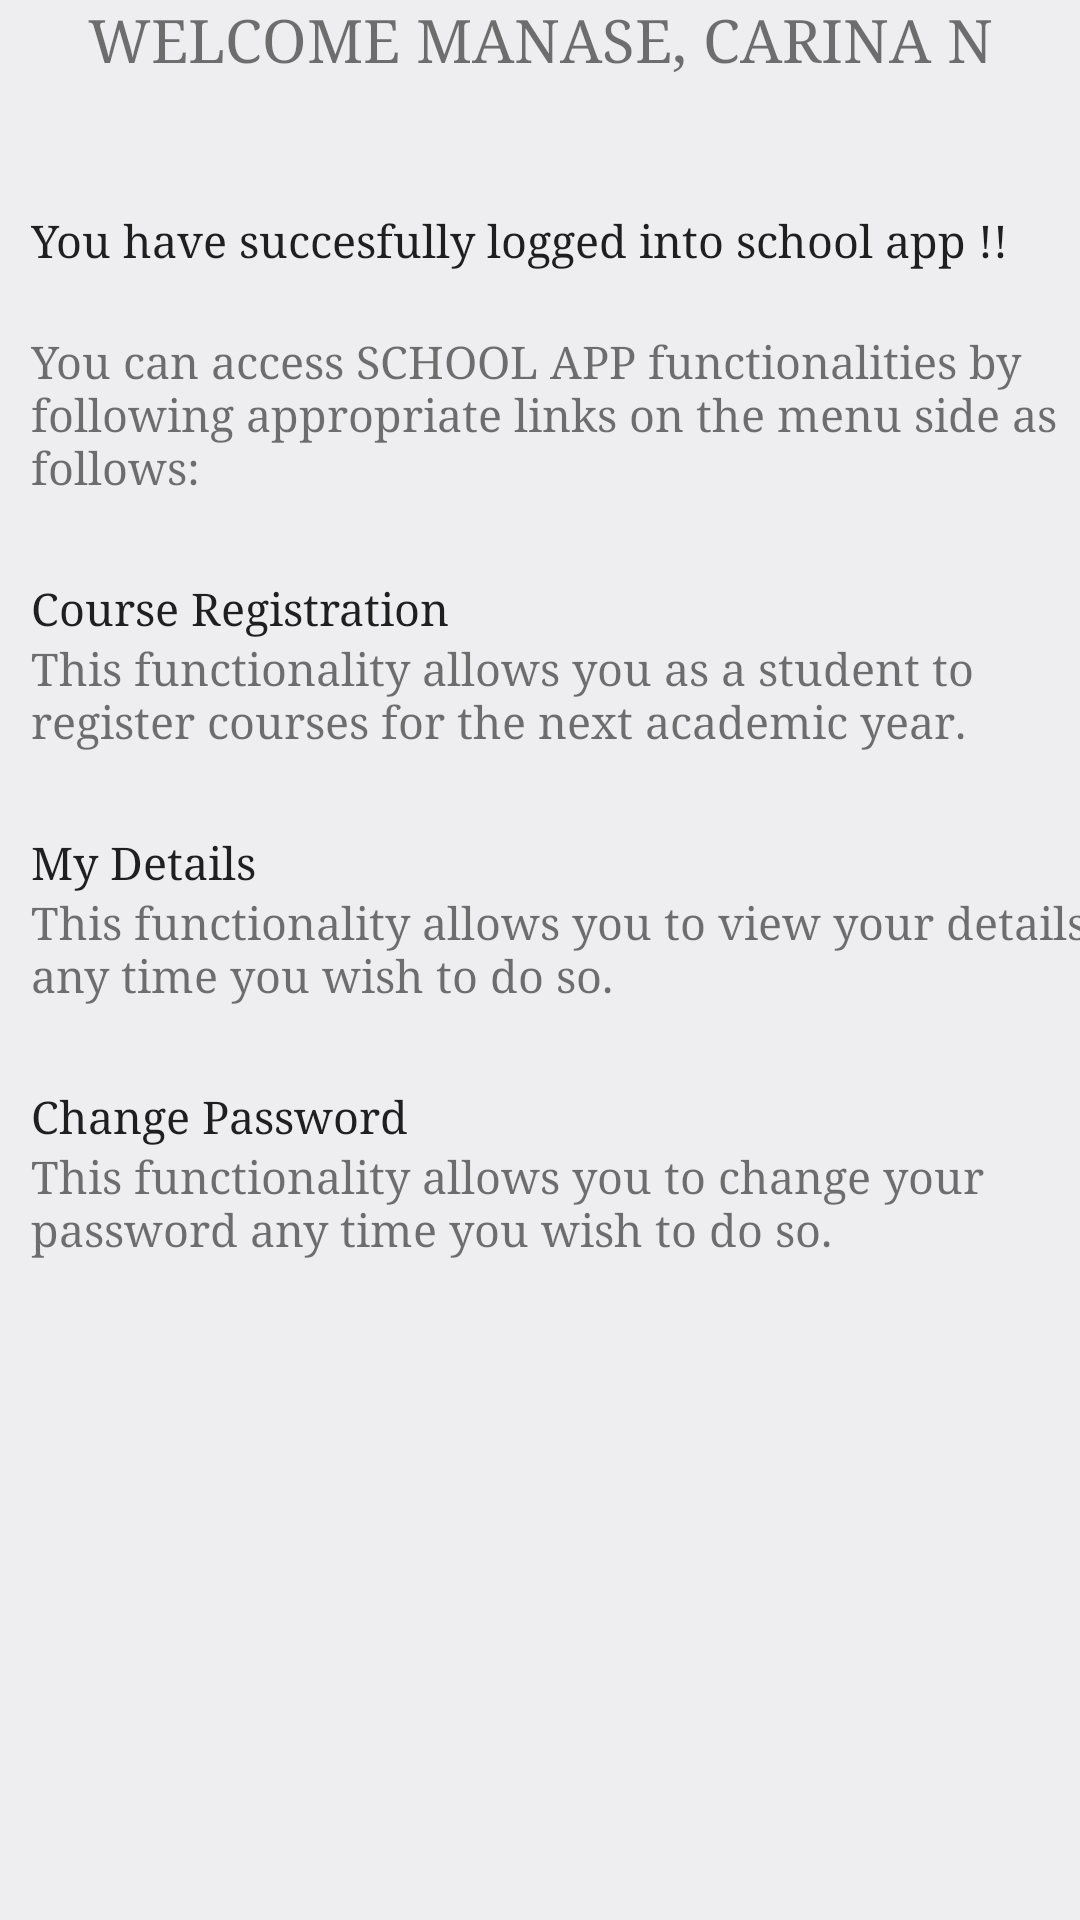

The Android layout XML behind this screen, and the referenced resources:
<!-- AndroidManifest.xml: application theme AppTheme -->
<!-- res/layout/fragment_home.xml -->
<?xml version="1.0" encoding="utf-8"?>
<androidx.constraintlayout.widget.ConstraintLayout
    xmlns:android="http://schemas.android.com/apk/res/android"
    xmlns:app="http://schemas.android.com/apk/res-auto"
    android:layout_width="match_parent"
    android:layout_height="match_parent"
    android:background="@color/background"
    android:orientation="vertical"

    >


    <TextView
        android:id="@+id/home_text"
        android:layout_width="wrap_content"
        android:layout_height="wrap_content"
        android:text="WELCOME MANASE, CARINA N"
        android:textSize="20dp"
        android:fontFamily="serif"
        app:layout_constraintEnd_toEndOf="parent"
        app:layout_constraintHorizontal_bias="0.5"
        app:layout_constraintStart_toStartOf="parent"
        app:layout_constraintTop_toTopOf="parent" />

    <LinearLayout
        style="@style/TextAppearance.AppCompat.Body2"
        android:layout_width="wrap_content"
        android:layout_height="wrap_content"
        android:layout_marginTop="44dp"
        android:orientation="vertical"
        app:layout_constraintEnd_toEndOf="parent"
        app:layout_constraintHorizontal_bias="0.498"
        android:fontFamily="sans-serif"
        app:layout_constraintStart_toStartOf="parent"
        app:layout_constraintTop_toBottomOf="@id/home_text"
        android:layout_marginLeft="20dp"

        >

        <TextView
            android:layout_width="wrap_content"
            android:layout_height="wrap_content"
            android:text="You have succesfully logged into school app !!"
            android:textSize="15dp"
            android:fontFamily="serif"
            style="@style/TextAppearance.AppCompat.Body2"/>
        <TextView
            android:layout_width="wrap_content"
            android:layout_height="wrap_content"
            android:textSize="15dp" />

        <TextView
            android:layout_width="wrap_content"
            android:layout_height="wrap_content"
            android:text="You can access SCHOOL APP functionalities by following appropriate links on the menu side as follows:"
            android:textSize="15dp"
            android:fontFamily="serif"/>

        <TextView
            android:layout_width="wrap_content"
            android:layout_height="wrap_content"
            android:textSize="20dp" />

        <TextView
            android:layout_width="wrap_content"
            android:layout_height="wrap_content"
            android:text="Course Registration"
            android:textSize="15dp"
            android:fontFamily="serif"
            style="@style/TextAppearance.AppCompat.Body2"/>
        <TextView
            android:layout_width="wrap_content"
            android:layout_height="wrap_content"
            android:textSize="15dp"
            android:fontFamily="serif"
            android:text="@string/welcome_Registration"/>
        <TextView
            android:layout_width="wrap_content"
            android:layout_height="wrap_content"
            android:textSize="20dp" />
        <TextView
            android:layout_width="wrap_content"
            android:layout_height="wrap_content"
            android:textSize="15dp"
            android:fontFamily="serif"
            android:text="My Details"
            style="@style/TextAppearance.AppCompat.Body2"/>
        <TextView
            android:layout_width="wrap_content"
            android:layout_height="wrap_content"
            android:textSize="15dp"
            android:fontFamily="serif"
            android:text="@string/Mydetails"/>
        <TextView
            android:layout_width="wrap_content"
            android:layout_height="wrap_content"
            android:textSize="20dp" />
        <TextView
            android:layout_width="wrap_content"
            android:layout_height="wrap_content"
            android:textSize="15dp"
            android:fontFamily="serif"
            android:text="Change Password"
            style="@style/TextAppearance.AppCompat.Body2"
            />
        <TextView
            android:fontFamily="serif"
            android:layout_width="wrap_content"
            android:layout_height="wrap_content"
            android:textSize="15dp"
            android:text="@string/changePassword"/>


    </LinearLayout>


</androidx.constraintlayout.widget.ConstraintLayout>
<!-- resources referenced by this layout -->
<resources>
  <color name="background">#EEEDEF</color>
  <string name="Mydetails">
          This functionality allows you to view your details any time you wish to do so.
      </string>
  <string name="changePassword">
          This functionality allows you to change your password any time you wish to do so.</string>
  <string name="welcome_Registration">
  
          This functionality allows you as a student to register courses for the next academic year.
  
      </string>
  <style name="AppTheme" parent="Theme.AppCompat.Light.NoActionBar">
          
          <item name="colorPrimary">@color/colorPrimary</item>
          <item name="colorPrimaryDark">#1B4F72</item>
          <item name="colorAccent">@color/colorAccent</item>
          <item name="colorControlHighlight">@android:color/holo_green_light</item>
          <item name="android:statusBarColor">#1B4F72</item>
      </style>
  <color name="colorPrimary">#0CF904</color>
  <color name="colorAccent">#FF6C02</color>
</resources>
